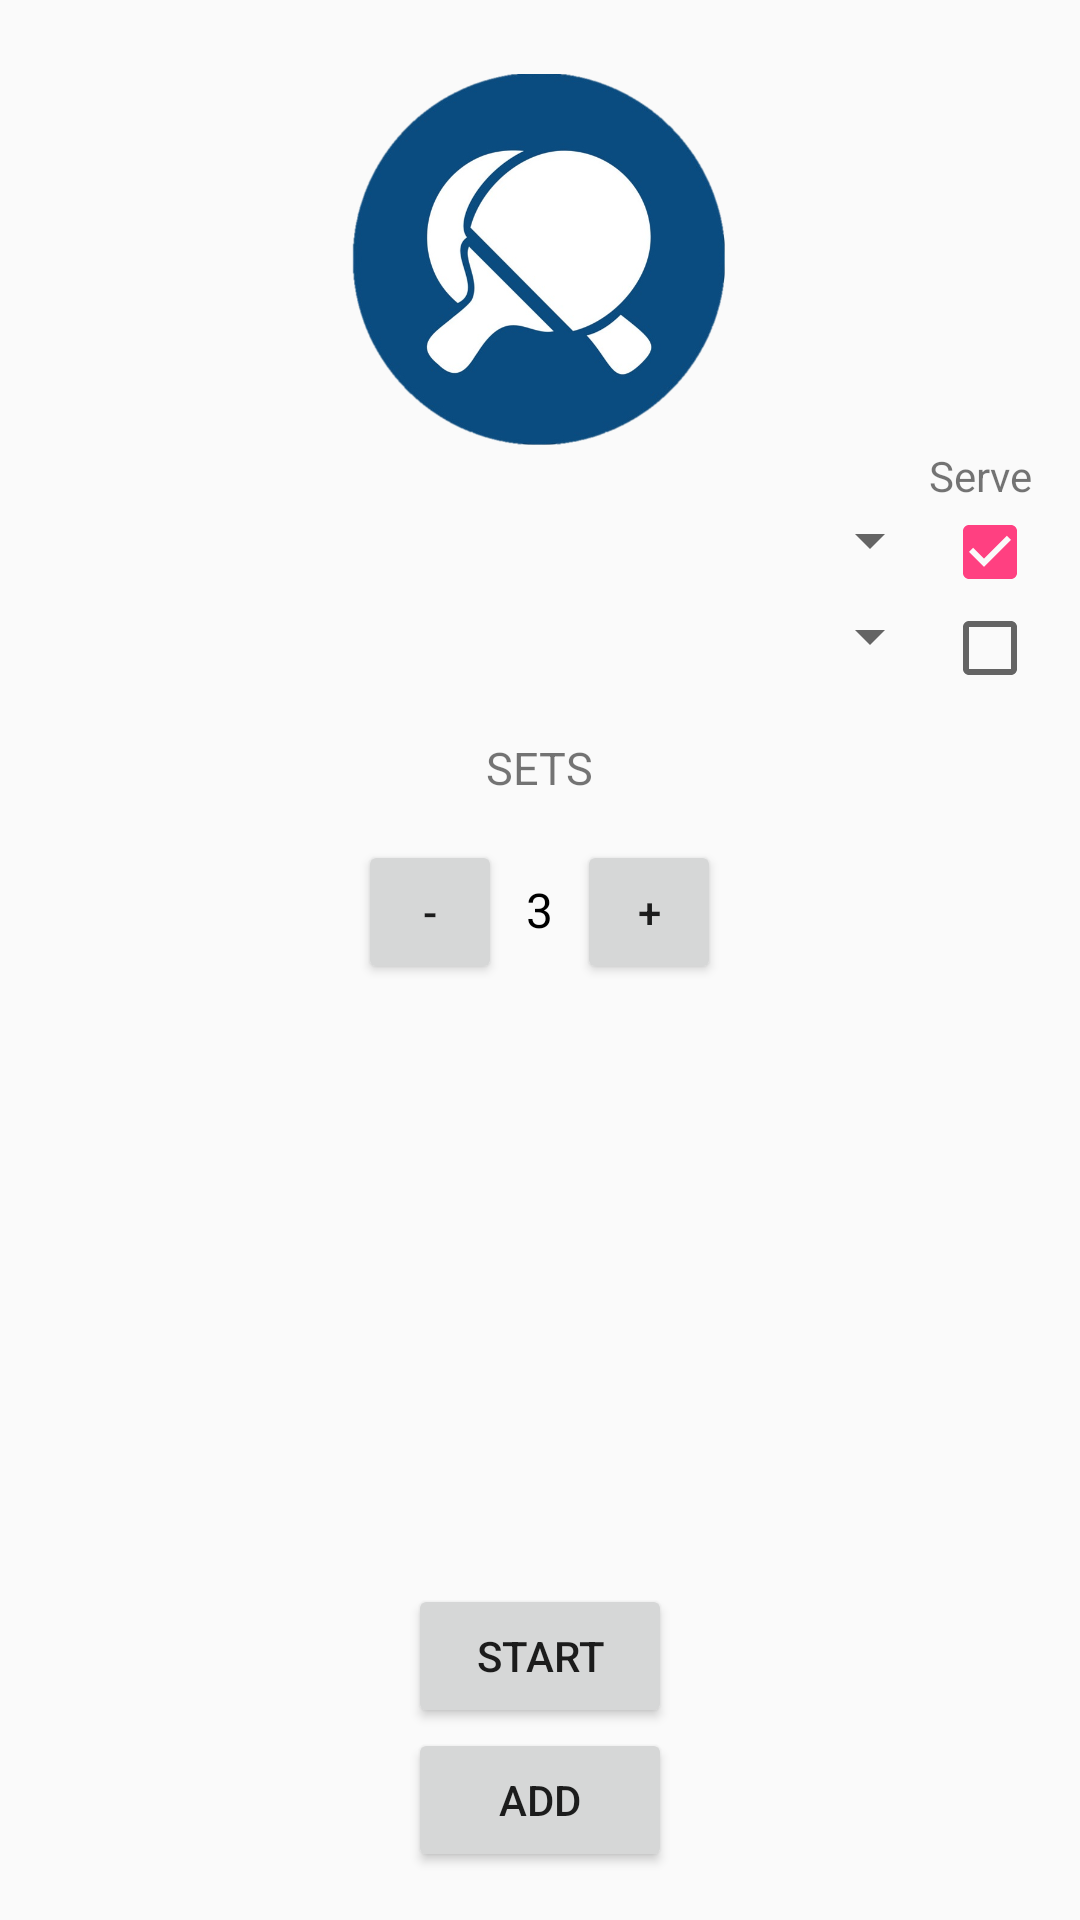

This screen was rendered from an Android layout file. Write that file and the resources it references.
<!-- AndroidManifest.xml: application theme AppTheme -->
<!-- res/layout/activity_new_game.xml -->
<LinearLayout xmlns:android="http://schemas.android.com/apk/res/android"
    xmlns:tools="http://schemas.android.com/tools"
    android:layout_width="match_parent"
    android:layout_height="match_parent"
    android:orientation="vertical"
    tools:context=".fragments.NewGameFragment">


    <LinearLayout
        android:layout_width="match_parent"
        android:layout_height="0dp"
        android:layout_weight="1"
        android:orientation="vertical"
        android:paddingBottom="@dimen/activity_vertical_margin"
        android:paddingLeft="@dimen/activity_horizontal_margin"
        android:paddingRight="@dimen/activity_horizontal_margin"
        android:paddingTop="@dimen/activity_vertical_margin">

        <ImageView
            android:layout_width="125dp"
            android:layout_height="125dp"
            android:layout_gravity="center_horizontal"
            android:layout_marginTop="8dp"
            android:src="@drawable/logo" />

        <TextView
            android:layout_width="match_parent"
            android:layout_height="wrap_content"
            android:gravity="right"
            android:text="Serve" />

        <LinearLayout
            android:layout_width="match_parent"
            android:layout_height="wrap_content"
            android:orientation="horizontal">

            <Spinner
                android:id="@+id/player_one"
                android:layout_width="0dp"
                android:layout_height="wrap_content"
                android:layout_weight="10"/>

            <CheckBox
                android:id="@+id/player_one_serve"
                android:layout_width="0dp"
                android:layout_height="wrap_content"
                android:layout_weight="1"
                android:checked="true"
                android:textSize="16sp"
                />
        </LinearLayout>

        <LinearLayout
            android:layout_width="match_parent"
            android:layout_height="wrap_content"
            android:orientation="horizontal">

            <Spinner
                android:id="@+id/player_two"
                android:layout_width="0dp"
                android:layout_height="wrap_content"
                android:layout_weight="10" />

            <CheckBox
                android:id="@+id/player_two_serve"
                android:layout_width="0dp"
                android:layout_height="wrap_content"
                android:layout_weight="1"
                android:textSize="16sp"
                />
        </LinearLayout>

        <TextView
            style="@style/HeaderTextStyle"
            android:layout_gravity="center_horizontal"
            android:text="Sets" />

        <LinearLayout
            android:layout_width="match_parent"
            android:layout_height="wrap_content"
            android:gravity="center_horizontal"
            android:orientation="horizontal">

            <Button
                android:id="@+id/decrease"
                android:layout_width="48dp"
                android:layout_height="48dp"
                android:text="-" />

            <TextView
                android:id="@+id/num_of_sets"
                android:layout_width="wrap_content"
                android:layout_height="wrap_content"
                android:paddingLeft="8dp"
                android:paddingRight="8dp"
                android:text="3"
                android:textColor="@android:color/black"
                android:textSize="16sp" />

            <Button
                android:id="@+id/increase"
                android:layout_width="48dp"
                android:layout_height="48dp"
                android:text="+" />

        </LinearLayout>

    </LinearLayout>

    <LinearLayout
        android:layout_width="match_parent"
        android:layout_height="wrap_content"
        android:orientation="vertical"
        android:layout_marginBottom="16dp">

        <Button
            android:id="@+id/start_game"
            android:layout_width="wrap_content"
            android:layout_height="wrap_content"
            android:layout_gravity="center"
            android:text="Start"
            />
        <Button
            android:id="@+id/add"
            android:layout_width="wrap_content"
            android:layout_height="wrap_content"
            android:layout_gravity="center"
            android:text="Add"
            />

    </LinearLayout>

</LinearLayout>
<!-- resources referenced by this layout -->
<resources>
  <dimen name="activity_horizontal_margin">16dp</dimen>
  <dimen name="activity_vertical_margin">16dp</dimen>
  <!-- drawable logo: png bitmap (drawable, 186245 bytes) -->
  <style name="HeaderTextStyle">
          <item name="android:layout_width">wrap_content</item>
          <item name="android:layout_height">48dp</item>
          <item name="android:gravity">center_vertical</item>
          <item name="android:textAllCaps">true</item>
          <item name="android:textSize">15sp</item>
      </style>
  <style name="AppTheme" parent="Base.Theme.AppCompat.Light.DarkActionBar">
          
          <item name="colorPrimary">@color/colorPrimary</item>
          <item name="colorPrimaryDark">@color/colorPrimaryDark</item>
          <item name="colorAccent">@color/colorAccent</item>
          <item name="floatingActionButtonStyle">@style/Widget.Design.FloatingActionButton</item>
      </style>
  <color name="colorPrimary">#3F51B5</color>
  <color name="colorPrimaryDark">#303F9F</color>
  <color name="colorAccent">#FF4081</color>
</resources>
